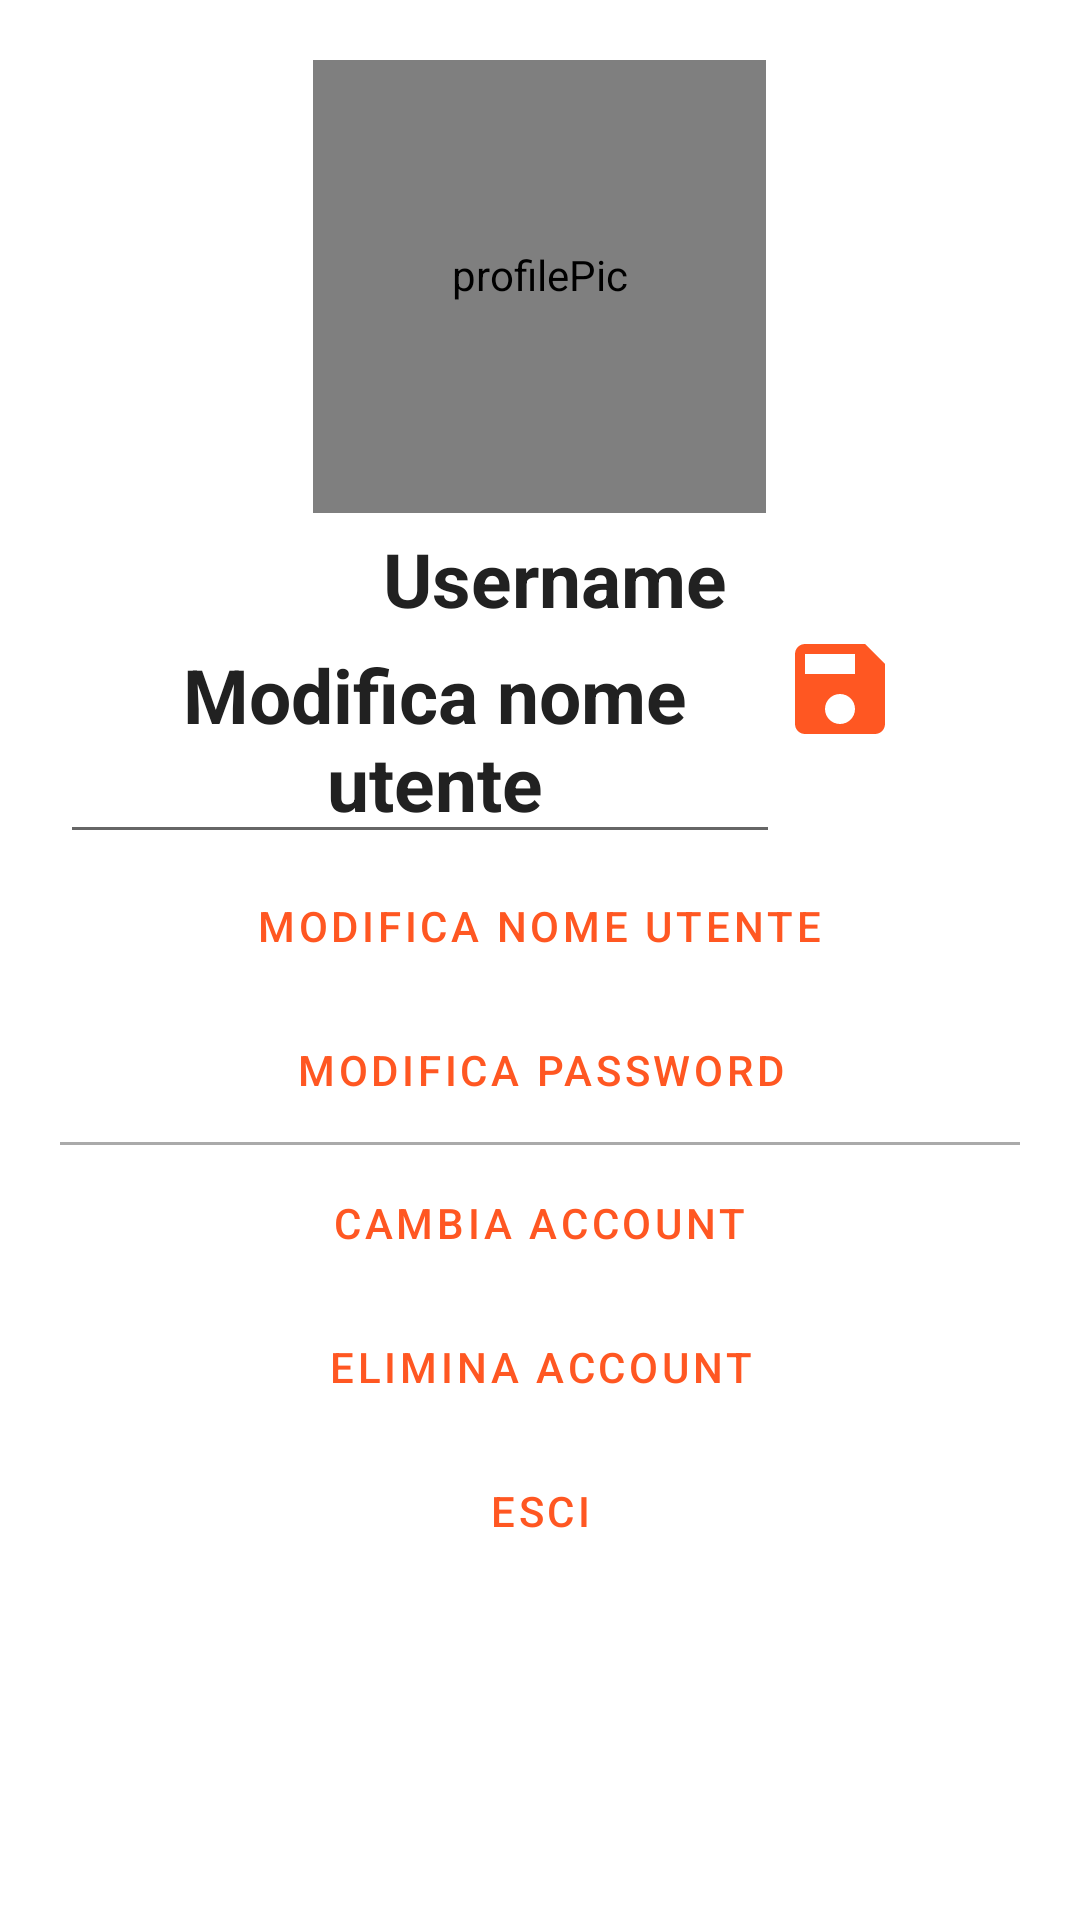

Here is an Android app screen rendered from its layout file. Give the layout XML and the strings, colors and styles it references.
<!-- AndroidManifest.xml: application theme AppTheme -->
<!-- res/layout/fragment_profile.xml -->
<?xml version="1.0" encoding="utf-8"?>
<RelativeLayout xmlns:android="http://schemas.android.com/apk/res/android"
    xmlns:app="http://schemas.android.com/apk/res-auto"
    android:layout_width="match_parent"
    android:layout_height="match_parent">

    <LinearLayout
        android:layout_width="match_parent"
        android:layout_height="match_parent"
        android:orientation="vertical"
        android:padding="20dp">

        <de.hdodenhof.circleimageview.CircleImageView
            android:id="@+id/userProfilePic"
            android:layout_width="151dp"
            android:layout_height="151dp"
            android:layout_gravity="center"
            android:contentDescription="@string/profilepic"
            android:paddingBottom="8dp"
            android:src="@drawable/missingprofile" />

        <TextView
            android:id="@+id/profileUsername"
            android:layout_width="match_parent"
            android:layout_height="wrap_content"
            android:paddingStart="10dp"
            android:paddingTop="5dp"
            android:paddingEnd="0dp"
            android:text="@string/username"
            android:textAlignment="center"
            android:textColor="@color/primaryText"
            android:textSize="25sp"
            android:textStyle="bold" />

        <LinearLayout
            android:id="@+id/modifyusername"
            android:layout_width="match_parent"
            android:layout_height="wrap_content"
            android:orientation="horizontal">

            <EditText
                android:id="@+id/editTextUsername"
                android:layout_width="match_parent"
                android:layout_height="wrap_content"
                android:layout_marginEnd="80dp"
                android:autofillHints=""
                android:digits="1234567890aàbcdeèéfghiìjklmnoòpqrstuùvwxyzABCDEFGHIJKLMNOPQRSTUVWXYZ_&amp;-.' "
                android:inputType="text"
                android:labelFor="@+id/editTextUsername"
                android:maxLength="25"
                android:paddingStart="10dp"
                android:paddingTop="5dp"
                android:paddingEnd="0dp"
                android:text="@string/user_modify"
                android:textAlignment="center"
                android:textColor="@color/primaryText"
                android:textSize="25sp"
                android:textStyle="bold" />

            <LinearLayout
                android:layout_width="match_parent"
                android:layout_height="wrap_content"
                android:layout_marginStart="-80dp"
                android:gravity="end"
                android:orientation="horizontal">

                <ImageView
                    android:id="@+id/saveUsername"
                    android:layout_width="40dp"
                    android:layout_height="40dp"
                    android:contentDescription="@string/save_username"
                    android:src="@drawable/ic_save_black_24dp"
                    android:tint="@color/colorAccent" />

                <ImageView
                    android:id="@+id/undoUsername"
                    android:layout_width="40dp"
                    android:layout_height="40dp"
                    android:layout_gravity="end"
                    android:contentDescription="@string/string_undo"
                    android:src="@drawable/ic_undo_black_24dp"
                    android:tint="@color/colorAccent" />
            </LinearLayout>
        </LinearLayout>


        <Button
            android:id="@id/change_username"
            style="@style/Widget.MaterialComponents.Button.TextButton.Icon"
            android:layout_width="wrap_content"
            android:layout_height="wrap_content"
            android:layout_gravity="center"
            android:text="@string/edit_username"
            android:textColor="@color/colorAccent"
            app:icon="@drawable/ic_person_black_24dp"
            app:iconTint="@color/colorAccent" />

        <Button
            android:id="@+id/profileChangePsw"
            style="@style/Widget.MaterialComponents.Button.TextButton.Icon"
            android:layout_width="wrap_content"
            android:layout_height="wrap_content"
            android:layout_gravity="center"
            android:text="@string/edit_password"
            android:textColor="@color/colorAccent"
            app:icon="@drawable/ic_vpn_key_black_24dp"
            app:iconTint="@color/colorAccent" />

        <View
            android:layout_width="match_parent"
            android:layout_height="1dp"
            android:layout_marginBottom="2dp"
            android:background="@android:color/darker_gray" />

        <Button
            android:id="@+id/switch_account"
            style="@style/Widget.MaterialComponents.Button.TextButton.Icon"
            android:layout_width="wrap_content"
            android:layout_height="wrap_content"
            android:layout_gravity="center"
            android:text="@string/switch_account"
            android:textColor="@color/colorAccent"
            app:icon="@drawable/ic_people_black_24dp"
            app:iconTint="@color/colorAccent" />

        <Button
            android:id="@+id/delete_account"
            style="@style/Widget.MaterialComponents.Button.TextButton.Icon"
            android:layout_width="wrap_content"
            android:layout_height="wrap_content"
            android:layout_gravity="center"
            android:text="@string/delete_account"
            android:textColor="@color/colorAccent"
            app:icon="@drawable/ic_remove_circle_black_24dp"
            app:iconTint="@color/colorAccent" />

        <Button
            android:id="@+id/logout"
            style="@style/Widget.MaterialComponents.Button.TextButton.Icon"
            android:layout_width="wrap_content"
            android:layout_height="wrap_content"
            android:layout_gravity="center"
            android:text="@string/exit"
            android:textColor="@color/colorAccent"
            app:icon="@drawable/ic_exit_to_app_black_24dp"
            app:iconTint="@color/colorAccent" />
    </LinearLayout>

    <androidx.coordinatorlayout.widget.CoordinatorLayout
        android:id="@+id/profileCoordinatorLayout"
        android:layout_width="match_parent"
        android:layout_height="match_parent" />

</RelativeLayout>
<!-- resources referenced by this layout -->
<resources>
  <color name="colorAccent">#FF5722</color>
  <color name="primaryText">#212121</color>
  <!-- drawable ic_save_black_24dp (drawable) -->
  <vector android:height="24dp"
      android:tint="#000000"
      android:viewportHeight="24.0"
      android:viewportWidth="24.0"
      android:width="24dp"
      xmlns:android="http://schemas.android.com/apk/res/android">
      <path
          android:fillColor="#FF000000"
          android:pathData="M17,3L5,3c-1.11,0 -2,0.9 -2,2v14c0,1.1 0.89,2 2,2h14c1.1,0 2,-0.9 2,-2L21,7l-4,-4zM12,19c-1.66,0 -3,-1.34 -3,-3s1.34,-3 3,-3 3,1.34 3,3 -1.34,3 -3,3zM15,9L5,9L5,5h10v4z" />
  </vector>
  <!-- drawable missingprofile: jpg bitmap (drawable-v24, 4312 bytes) -->
  <string name="delete_account">Elimina account</string>
  <string name="edit_password">Modifica Password</string>
  <string name="edit_username">Modifica Nome Utente</string>
  <string name="exit">Esci</string>
  <string name="profilepic">profilePic</string>
  <string name="save_username">saveusername</string>
  <string name="string_undo" />
  <string name="switch_account">Cambia account</string>
  <string name="user_modify">Modifica nome utente</string>
  <string name="username">Username</string>
  <style name="AppTheme" parent="Theme.MaterialComponents.Light">
          
          <item name="colorPrimary">@color/colorAccent</item>
          <item name="colorAccent">@color/colorAccent</item>
          <item name="android:statusBarColor">@color/statusBarLight</item>
          <item name="android:windowLightStatusBar">true</item>
          <item name="actionBarTheme">@style/actionWhite</item>
      </style>
  <color name="statusBarLight">#e0e0e0</color>
  <style name="actionWhite">
          <item name="colorPrimary">@color/colorPrimary</item>
      </style>
  <color name="colorPrimary">#FFFFFF</color>
</resources>
